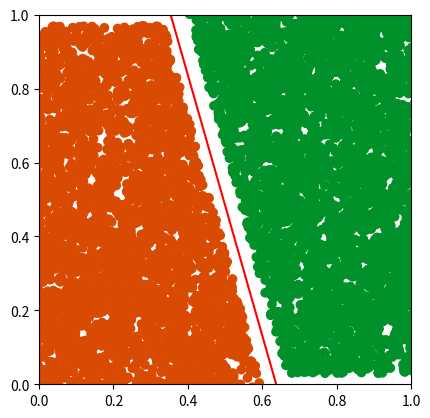

Write Python code to recreate this figure.
#!/usr/bin/env python3
# -*- coding: utf-8 -*-
"""
Created on Tue Jan 16 14:36:36 2024

[redacted]
"""

import numpy as np
import matplotlib.pyplot as plt
import time


class Classifier(object):

    def __init__(self, N, dim, q=0.3):
        self.N = N
        self.dim = dim
        self.q = q

        return None

# ----------------------------- UTILITIES ------------------------------------

    # returns a signed distance to the point x from plane th
    def dist(self, x, H):
        if not H.any():
            return 0
        return np.dot(H[:-1].T, x) + H[-1]

    def sig(self, z):
        return (1 + np.e**(-z))**(-1)

    def h_func(self, x, y, a, b, c, d):
        if c != 0:
            out = -1 * (a * x + b * y + d) / c
        else:
            out = 0
        return out

# -------------------------- GRAPHING FUNCTIONS------------------------

    def visualize(self, D, H):
        plt.clf()
        self.fig = plt.figure(figsize=plt.figaspect(1))
        if self.dim == 3:
            self.visualize3D(D, H)
        elif self.dim == 2:
            self.visualize2D(D, H)
        plt.show()
        return None

    def visualize3D(self, D, H):
        self.ax = self.fig.add_subplot(111, projection='3d')
        self.ax.set_xlim(0, 1)
        self.ax.set_ylim(0, 1)
        self.plotH_3D(H)
        self.plotD_3D(D)
        return None

    def plotH_3D(self, H):
        if H.any():
            xvals = np.linspace(0, 1, self.N)
            yvals = np.linspace(0, 1, self.N)
            X, Y = np.meshgrid(xvals, yvals)
            Z = self.h_func(X, Y, H[0][0], H[1][0], H[2][0], H[3][0])
            self.ax.plot_wireframe(X, Y, Z)
        return None

    def plotD_3D(self, D):
        L = D[-1]
        C = self.colour(L)
        D = D[:-1]
        self.ax.scatter(D[0, :], D[1, :], D[2, :], c=C)
        return None

    def visualize2D(self, D, H):
        self.ax = self.fig.add_subplot(111)
        self.ax.set_xlim(0, 1)
        self.ax.set_ylim(0, 1)
        m = - H[:-1][0] / H[:-1][1]
        b = - H[-1] / H[:-1][1]
        x = np.arange(0, 1, 0.01)
        y = m * x + b
        self.ax.plot(x, y, c='r')
        C = self.colour(D[-1])
        self.ax.scatter(D[:-1][0], D[:-1][1], c=C)
        return None

    # create an array of colour values to visualize the labels
    def colour(self, L, pal=1):
        if pal == 1:
            c1 = '#d94a02'
            c2 = '#01912a'
        else:
            c1 = '#0db902'
            c2 = '#990170'
        colours = np.array([c1 for i in range(len(L))])
        for i in range(len(L)):
            if L[i] <= 0:
                colours[i] = c1
            else:
                colours[i] = c2
        return colours
        

#-------------------------------DATA GENERATION-------------------------------

    def separate(self, D, q=.03):
        l = np.array([0 for i in range(len(D[0]))])
        h = np.array([[np.random.rand()] for i in range(self.dim + 1)])
        h[-1] = - np.array([[0.5 for i in range(self.dim)]]) @ h[:-1]
        for i in range(len(D[0])):
            if self.dist(D[:, i], h) >= 0:
                l[i] = 1
                D[:, i] = D[:, i] + [q for i in range(self.dim)]
            else:
                l[i] = -1
                D[:, i] = D[:, i] - [q for i in range(self.dim)]
        return np.vstack((D, l))

    # generate labelled data points in 3 dimensions
    def gen_data(self):
        D = np.array([np.random.rand(self.N) for i in range(self.dim)])
        D = self.separate(D)
        return D

    def splitData(self, D, q):
        D = D.T
        A = np.array([[0.0 for j in range(self.dim + 1)]
                      for i in range(int(q * len(D)))])
        B = np.array([[0.0 for j in range(self.dim + 1)]
                      for i in range(int((1-q) * len(D)))])
        for i in range(len(A)):
            k = np.random.randint(0, len(D))
            A[i] = D[k]
            if k == 0:
                D = D[1:]
            else:
                D = np.vstack((D[:k], D[k+1:]))
        for i in range(len(B)):
            if len(D) == 1:
                k = 0
            else:
                k = np.random.randint(0, len(D))
            B[i] = D[k]
            if k == 0:
                D = D[1:]
            else:
                D = np.vstack((D[:k], D[k+1:]))
        return A.T, B.T

# -----------------------LEARNING ALGORITHMS----------------------------------

    def perceptron(self, D, T=1000, visual=False):
        H = np.array([[0.0] for i in range(self.dim + 1)])
        R = D[:-1]
        L = D[-1]
        gamma = 1
        errs = 0
        error_exists = True
        while (error_exists):
            error_exists = False
            for i in range(len(R[0])):
                d = self.dist(R[:, i], H)
                if d * L[i] <= 0:
                    error_exists = True
                    errs += 1
                    H[:-1] = np.add(H[:-1].T, L[i] * R[:, i]).T
                    H[-1] = H[-1] + L[i]
                    if d <= gamma:
                        gamma = d
                    if visual:
                        self.visualize(np.vstack((R, L)), H)
            if errs > T:
                error_exists = False
                print(str(T) + " errors => no solution found")
        return H

    def averagedPerceptron(self, D, T=1000, visual=False):
        H = np.array([[0.0] for i in range(self.dim + 1)])
        R = D[:-1]
        L = D[-1]
        gamma = 1
        errs = 0
        Hs = H.copy()
        itrs = 0
        error_exists = True
        while (error_exists):
            error_exists = False
            for i in range(len(R[0])):
                itrs += 1
                d = self.dist(R[:, i], H)
                if d * L[i] <= 0:
                    error_exists = True
                    errs += 1
                    H[:-1] = np.add(H[:-1].T, L[i] * R[:, i]).T
                    H[-1] = H[-1] + L[i]
                    if d <= gamma:
                        gamma = d
                    if visual:
                        self.visualize(np.vstack((R, L)), H)
                Hs = np.add(Hs, H)
            if errs > T:
                error_exists = False
                print(str(T) + " errors => no solution found")
        return Hs / itrs

    def gradientDescent(self, D, T=1000, visual=False):
        def obj_func(Data, H, lam):
            def hinge(v):
                return np.where(v >= 1, 0, 1 - v)
            D, L = Data[:-1], np.array([Data[-1]])
            return np.mean(hinge(L * self.dist(D, H))) + lam * (H[:-1].T @ H[:-1])

        def grad_obj_func(Data, H, lam):
            def d_hinge(v):
                return np.where(v >= 1, 0, -1)
            D, L = Data[:-1], np.array([Data[-1]])
            dth = np.mean(d_hinge(L * self.dist(D, H)) * L * D, axis=1, keepdims=True) + 2 * lam * H[:-1]
            dth0 = np.mean(d_hinge(L * self.dist(D, H)) * L, axis=1, keepdims=True)
            return np.vstack((dth, dth0))

        def eta(t):
            return 2 / (t + 1)**.5

        H = np.array([[0.], [0.], [0.]])
        H_p = H.copy()
        eps = .0000001
        lam = .0001
        min_found = False
        t = 0
        while (not min_found):
            H = H - eta(t) * grad_obj_func(D, H, lam)
            if visual:
                self.visualize(D, H)
            diff = np.abs(obj_func(D, H, lam) - obj_func(D, H_p, lam))
            if diff < eps or t >= T:
                min_found = True
            H_p = H.copy()
            t += 1
        return H

    def SGD(self, D, T=1000, visual=False):
        def grad_obj_func(x, L, H, lam):
            def d_hinge(v):
                return np.where(v >= 1, 0, -1)
            dth = (d_hinge(L * self.dist(x, H)) * L * x + 2 * lam * H[:-1].T).T
            dth0 = d_hinge(L * self.dist(x, H)) * L
            return np.vstack((dth, dth0))

        def eta(t):
            return 2 / (1 + t)**.5
        
        H = np.array([[0.], [0.], [0.]])
        Hp = H.copy()
        lam = 0.001
        t = 0
        for t in range(1, T):
            i = np.random.randint(0, len(D[0]))
            H = H - eta(t) * grad_obj_func(D[:-1][:, i], D[-1][i], H, lam)
            H_p = H.copy()
            t += 1
        return H

# -------------------------- PERFORMANCE EVALUATION --------------------------

    def evaluate_accuracy(self, D, H):
        score = 0.
        R = D[:-1]
        L = D[-1]
        for i in range(len(R[0])):
            if self.dist(R[:, i], H) * L[i] >= 0:
                score += 1
        return score / len(R[0])

    def evaluate_algorithm(self, classifier, T, q=0.3):
        # self.evaluate_robustness()
        score = 0.
        speed = 0
        for i in range(T):
            D = self.gen_data()
            train, test = self.splitData(D, q)
            st = time.time()
            H = classifier(train)
            ft = time.time()
            speed += (ft - st)
            score += self.evaluate_accuracy(test, H)
        print(str(T) + " iterations: " + str(100 * score / T) + "% Accurate")
        print("Average iteration complete in: " + str(round(speed / T, 3)) + "s")
        return score / T

    def evaluate_robustness(self):
        D = self.gen_data()
        q = 0.01
        acc = np.array([0.0 for i in range(98)])
        qs = np.arange(0, .98, 0.01)
        for i in range(len(acc)):
            train, test = self.splitData(D, q)
            H = self.train(train)
            score = self.evaluate_accuracy(test, H)
            print(str(score * 100) + "% accurate")
            acc[i] = score
            q += .01
        plt.clf()
        ax = self.fig.add_subplot(111)
        ax.plot(qs, acc)
        plt.show()
        return None

# --------------------------------- MAIN -------------------------------------

    def main(self, D=None, classifier=None, visual=False):
        if classifier is None:
            classifier = self.perceptron
        if D is None:
            D = self.gen_data()
        if self.q < 1.0:
            train, test = self.splitData(D, self.q)
        else:
            train = D
            test = train.copy()
        
        H = classifier(train, 10000, visual)
        self.visualize(test, H)
        score = self.evaluate_accuracy(test, H)
        print(str(score * 100) + "% accuracy trained on " + str(self.q*100) + " % of the data")
        print("H = " + str(H.T))
        return H

# --------------------------- EXECUTABLE ------------------------------------

N = 10000
dim = 2
D = np.array([[0.25, 0.25, -1],
              [.25, .75, 1],
              [.75, .75, 1],
              [.75, .25, -1]]).T
classifier = Classifier(N, dim, .3)
classifier.main(None, classifier.gradientDescent, False)
#classifier.evaluate_algorithm(classifier.perceptron, 10, 0.3)
#classifier.evaluate_algorithm(classifier.averagedPerceptron, 10, 0.3)
#classifier.evaluate_algorithm(classifier.gradientDescent, 10, 0.3)
#classifier.evaluate_algorithm(classifier.SGD, 10, 0.3)

